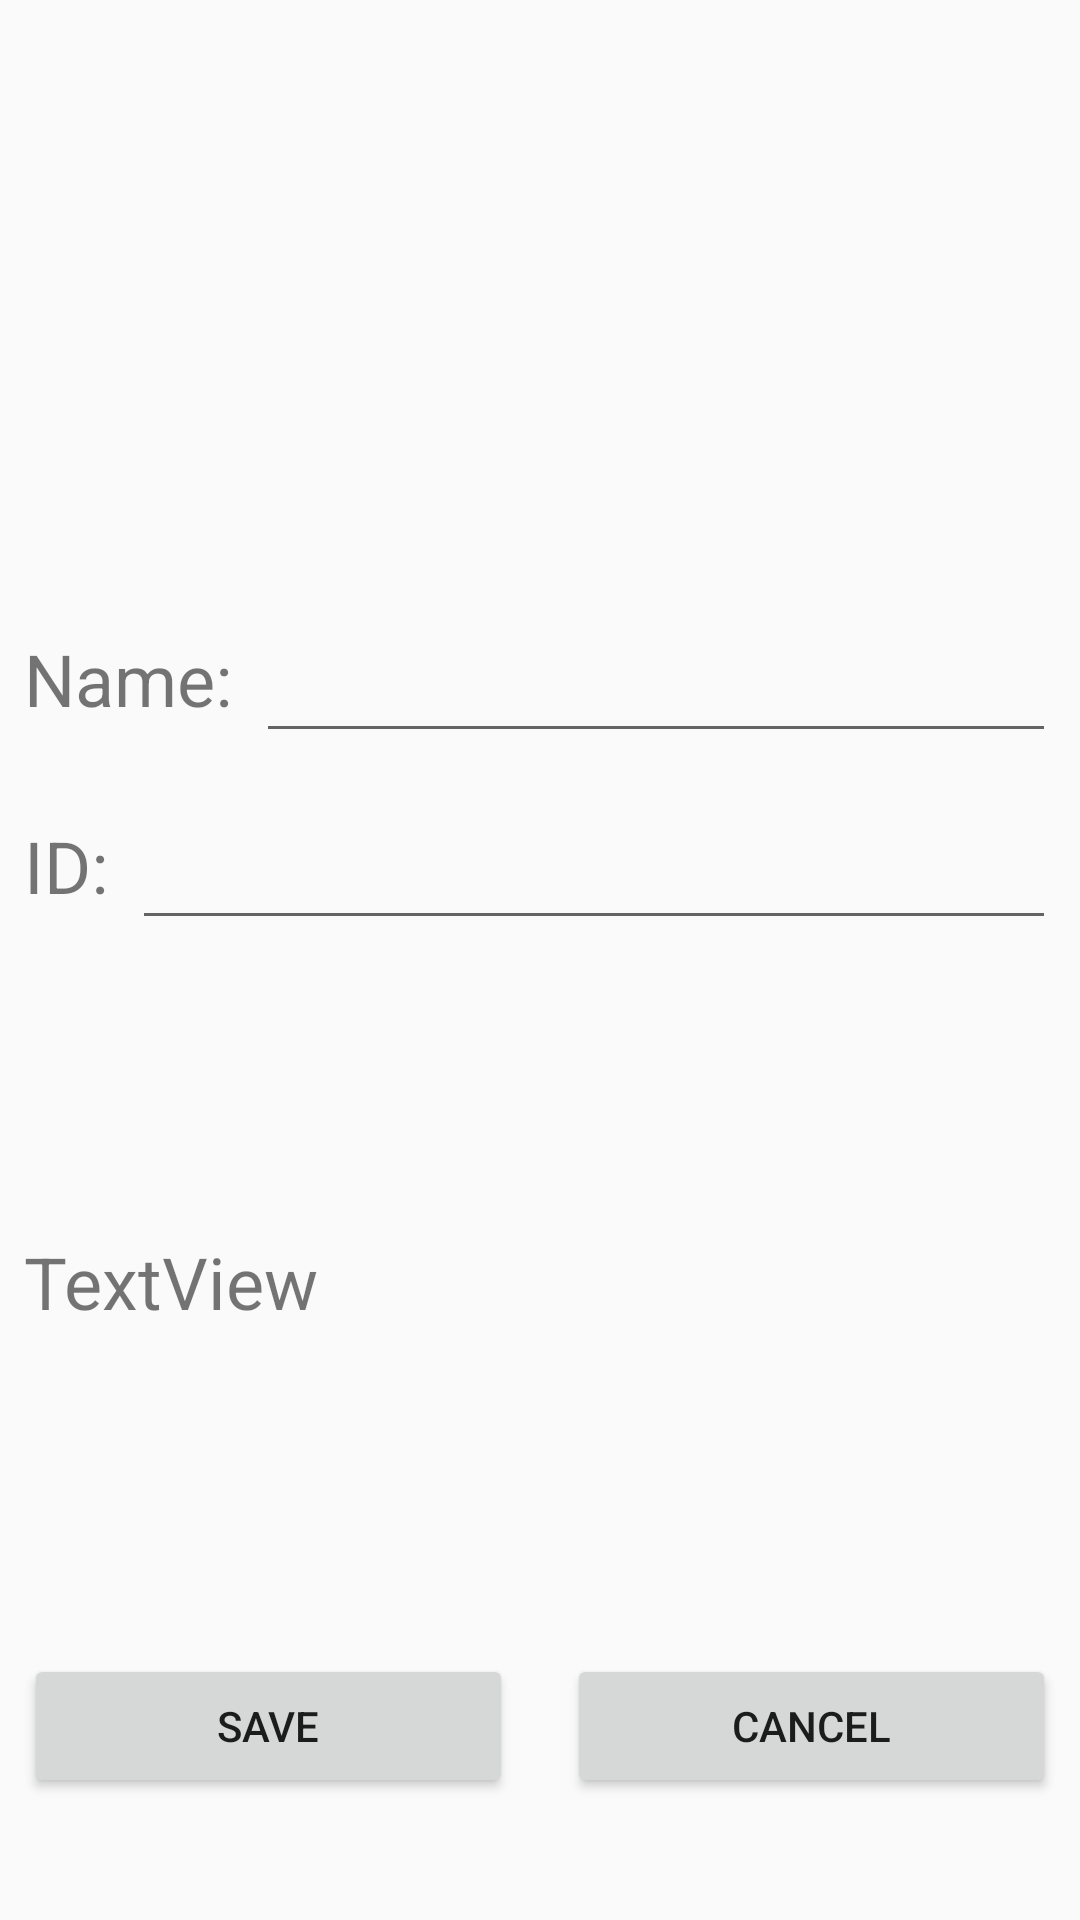

Layout XML and referenced resources for this Android screen:
<!-- AndroidManifest.xml: application theme Theme.AndroidApp2024 -->
<!-- res/layout/fragment_add_user.xml -->
<?xml version="1.0" encoding="utf-8"?>
<androidx.constraintlayout.widget.ConstraintLayout xmlns:android="http://schemas.android.com/apk/res/android"
    xmlns:app="http://schemas.android.com/apk/res-auto"
    xmlns:tools="http://schemas.android.com/tools"
    android:layout_width="match_parent"
    android:layout_height="match_parent"
    tools:context=" ">

    <ImageView
        android:id="@+id/imageView"
        android:layout_width="0dp"
        android:layout_height="150dp"
        android:layout_marginTop="30dp"
        android:scaleType="centerInside"
        app:layout_constraintEnd_toEndOf="parent"
        app:layout_constraintStart_toStartOf="parent"
        app:layout_constraintTop_toTopOf="parent"
        app:srcCompat="@drawable/ava" />

    <TextView
        android:id="@+id/textView"
        android:layout_width="wrap_content"
        android:layout_height="wrap_content"
        android:layout_marginStart="8dp"
        android:layout_marginTop="30dp"
        android:text="Name:"
        android:textSize="24sp"
        app:layout_constraintStart_toStartOf="parent"
        app:layout_constraintTop_toBottomOf="@+id/imageView" />

    <TextView
        android:id="@+id/textView2"
        android:layout_width="wrap_content"
        android:layout_height="wrap_content"
        android:layout_marginStart="8dp"
        android:layout_marginTop="30dp"
        android:text="ID:"
        android:textSize="24sp"
        app:layout_constraintStart_toStartOf="parent"
        app:layout_constraintTop_toBottomOf="@+id/textView" />

    <EditText
        android:id="@+id/etAddStudentName"
        android:layout_width="0dp"
        android:layout_height="wrap_content"
        android:layout_marginStart="8dp"
        android:layout_marginEnd="8dp"
        android:ems="10"
        android:inputType="text"
        android:minHeight="48dp"
        app:layout_constraintBaseline_toBaselineOf="@+id/textView"
        app:layout_constraintEnd_toEndOf="parent"
        app:layout_constraintStart_toEndOf="@+id/textView" />

    <EditText
        android:id="@+id/etAddStudentID"
        android:layout_width="0dp"
        android:layout_height="wrap_content"
        android:layout_marginStart="8dp"
        android:layout_marginEnd="8dp"
        android:ems="10"
        android:inputType="text"
        android:minHeight="48dp"
        app:layout_constraintBaseline_toBaselineOf="@+id/textView2"
        app:layout_constraintEnd_toEndOf="parent"
        app:layout_constraintStart_toEndOf="@+id/textView2" />

    <Button
        android:id="@+id/btnAddStudentSave"
        android:layout_width="0dp"
        android:layout_height="wrap_content"
        android:layout_marginStart="8dp"
        android:layout_marginTop="282dp"
        android:layout_marginEnd="10dp"
        android:layout_marginBottom="85dp"
        android:text="SAVE"
        app:layout_constraintBottom_toBottomOf="parent"
        app:layout_constraintEnd_toStartOf="@+id/btnAddStudentCancel"
        app:layout_constraintHorizontal_bias="0.5"
        app:layout_constraintStart_toStartOf="parent"
        app:layout_constraintTop_toBottomOf="@+id/etAddStudentID" />

    <Button
        android:id="@+id/btnAddStudentCancel"
        android:layout_width="0dp"
        android:layout_height="wrap_content"
        android:layout_marginStart="8dp"
        android:layout_marginEnd="8dp"
        android:text="CANCEL"
        app:layout_constraintBaseline_toBaselineOf="@+id/btnAddStudentSave"
        app:layout_constraintEnd_toEndOf="parent"
        app:layout_constraintHorizontal_bias="0.5"
        app:layout_constraintStart_toEndOf="@+id/btnAddStudentSave" />

    <TextView
        android:id="@+id/tvAddStudentSaved"
        android:layout_width="0dp"
        android:layout_height="wrap_content"
        android:layout_marginStart="8dp"
        android:layout_marginEnd="8dp"
        android:layout_marginBottom="108dp"
        android:text="TextView"
        android:textSize="24sp"
        app:layout_constraintBottom_toTopOf="@+id/btnAddStudentSave"
        app:layout_constraintEnd_toEndOf="parent"
        app:layout_constraintHorizontal_bias="0.0"
        app:layout_constraintStart_toStartOf="parent" />
</androidx.constraintlayout.widget.ConstraintLayout>
<!-- resources referenced by this layout -->
<resources>
  <style name="Theme.AndroidApp2024" parent="Base.Theme.AndroidApp2024" />
  <style name="Base.Theme.AndroidApp2024" parent="Theme.AppCompat.Light.NoActionBar">
          
          
      </style>
</resources>
